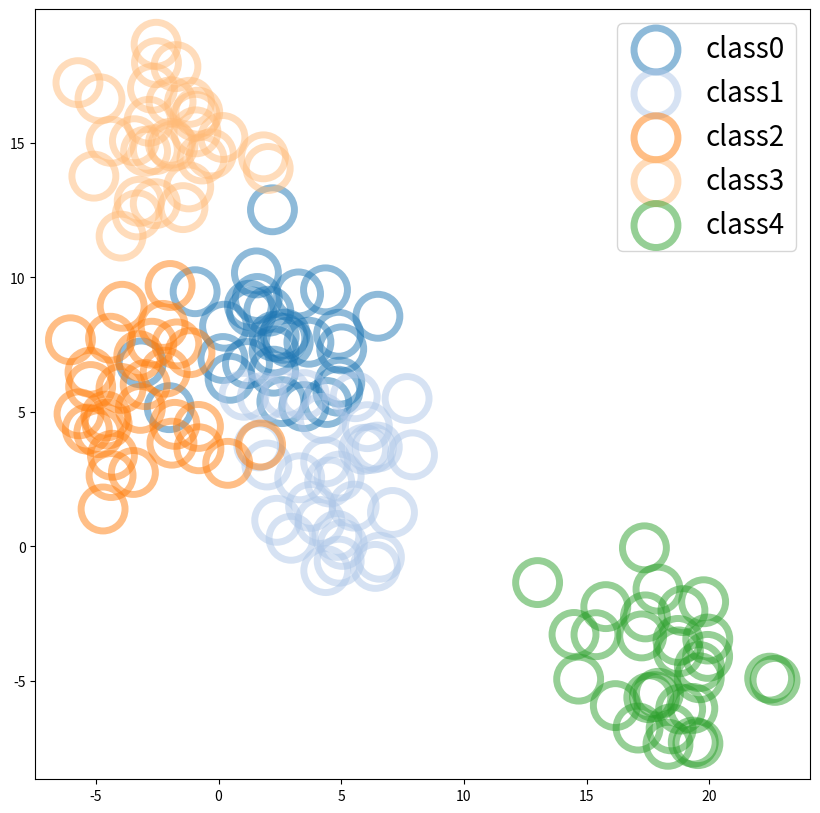

Recreate this plot in Python.
# 군집 그래프 그리기

import matplotlib.pyplot as plt
from matplotlib.figure import Figure
from matplotlib.axes import Axes
import numpy as np
import matplotlib.cm as cm


# 군집 데이터 생성
np.random.seed(0)

n_class = 5  # 5개의 군집을 정의
n_data = 30  # 하나의 군집에 30개의 데이터가 정의된다

center_pt = np.random.uniform(-20, 20, (n_class, 2))
cmap = cm.get_cmap('tab20')
colors = [cmap(i) for i in range(n_class)]

data_dict = {'class' + str(i): None for i in range(n_class)}

for class_idx in range(n_class):
    center = center_pt[class_idx]
    x_data = center[0] + 2 * np.random.normal(0, 1, (1, n_data))
    y_data = center[1] + 2 * np.random.normal(0, 1, (1, n_data))
    data = np.vstack((x_data, y_data))

    data_dict['class' + str(class_idx)] = data

# 그리기
fig: Figure
ax: Axes
fig, ax = plt.subplots(figsize=(10, 10))

for class_idx in range(n_class):
    data = data_dict['class' + str(class_idx)]
    ax.scatter(data[0], data[1],
               s=1000,
               facecolor='None',
               edgecolor=colors[class_idx],
               linewidth=5,
               alpha=0.5,
               label='class' + str(class_idx))

ax.legend(fontsize=20)
plt.show()

